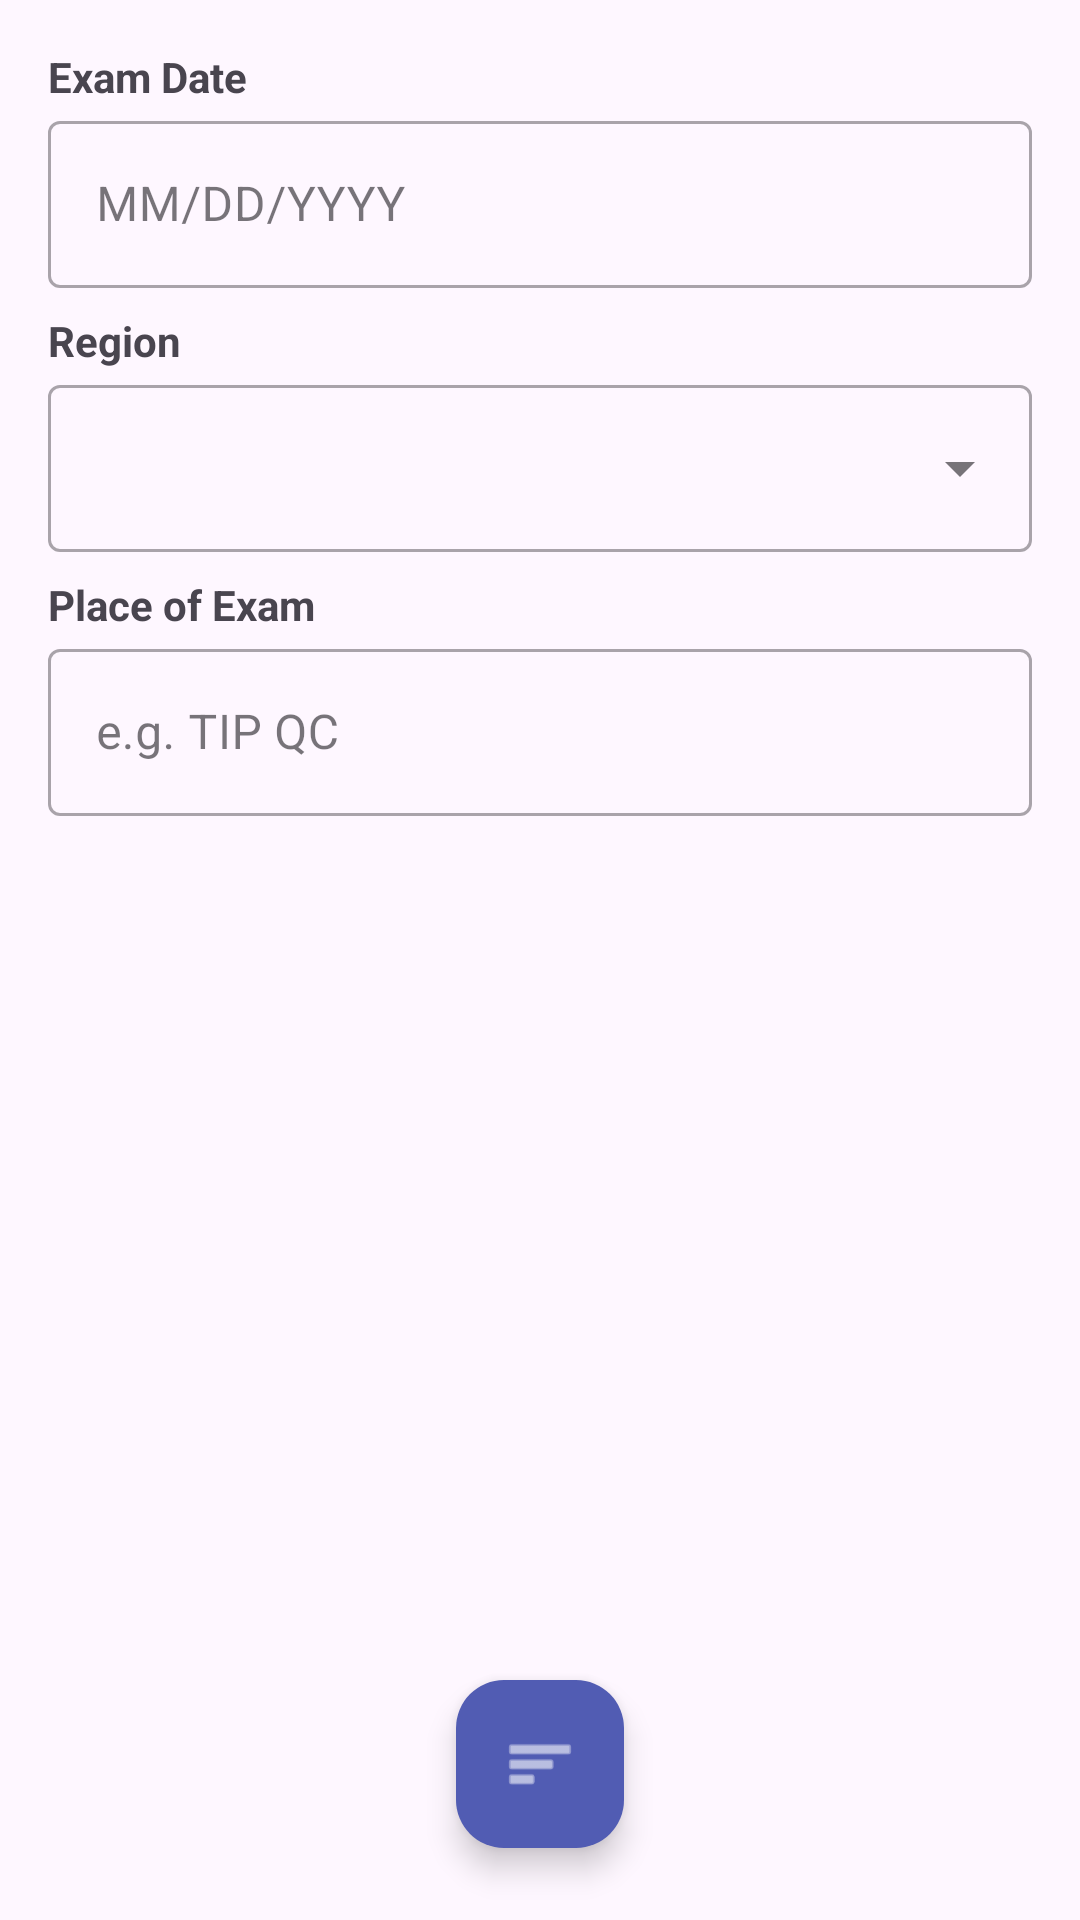

Android layout source for this screen:
<!-- AndroidManifest.xml: application theme Theme.IT_Scan -->
<!-- res/layout/activity_results.xml -->
<?xml version="1.0" encoding="utf-8"?>
<androidx.constraintlayout.widget.ConstraintLayout xmlns:android="http://schemas.android.com/apk/res/android"
    xmlns:app="http://schemas.android.com/apk/res-auto"
    xmlns:tools="http://schemas.android.com/tools"
    android:layout_width="match_parent"
    android:layout_height="match_parent">

    <LinearLayout
        android:id="@+id/metadataLayout"
        android:layout_width="match_parent"
        android:layout_height="wrap_content"
        android:orientation="vertical"
        android:layout_marginStart="16dp"
        android:layout_marginEnd="16dp"
        android:layout_marginTop="16dp"
        app:layout_constraintTop_toTopOf="parent">

        <TextView
            android:layout_width="wrap_content"
            android:layout_height="wrap_content"
            android:text="@string/title_text_exam_date"
            android:textStyle="bold" />

        <com.google.android.material.textfield.TextInputLayout
            style="@style/Widget.MaterialComponents.TextInputLayout.OutlinedBox"
            android:layout_width="match_parent"
            android:layout_height="wrap_content">

            <com.google.android.material.textfield.TextInputEditText
                android:id="@+id/etExamDate"
                android:layout_width="match_parent"
                android:layout_height="wrap_content"
                android:clickable="true"
                android:cursorVisible="false"
                android:focusable="false"
                android:hint="@string/hint_text_date_format" />
        </com.google.android.material.textfield.TextInputLayout>

        <TextView
            android:layout_width="wrap_content"
            android:layout_height="wrap_content"
            android:layout_marginTop="8dp"
            android:text="@string/title_text_region"
            android:textStyle="bold" />

        <com.google.android.material.textfield.TextInputLayout
            style="@style/Widget.MaterialComponents.TextInputLayout.OutlinedBox.ExposedDropdownMenu"
            android:layout_width="match_parent"
            android:layout_height="wrap_content"
            android:labelFor="@id/spRegion">

            <AutoCompleteTextView
                android:id="@+id/spRegion"
                android:layout_width="match_parent"
                android:layout_height="wrap_content"
                android:inputType="none" />
        </com.google.android.material.textfield.TextInputLayout>

        <TextView
            android:layout_width="wrap_content"
            android:layout_height="wrap_content"
            android:layout_marginTop="8dp"
            android:text="@string/title_text_place_of_exam"
            android:textStyle="bold" />

        <com.google.android.material.textfield.TextInputLayout
            style="@style/Widget.MaterialComponents.TextInputLayout.OutlinedBox"
            android:layout_width="match_parent"
            android:layout_height="wrap_content">

            <com.google.android.material.textfield.TextInputEditText
                android:id="@+id/etPlace"
                android:layout_width="match_parent"
                android:layout_height="wrap_content"
                android:hint="@string/hint_text_place_of_exam" />
        </com.google.android.material.textfield.TextInputLayout>
    </LinearLayout>

    <TextView
        android:id="@+id/tvNoData"
        android:layout_width="wrap_content"
        android:layout_height="wrap_content"
        android:text="@string/no_data_text"
        android:textSize="18sp"
        android:textStyle="bold"
        android:visibility="gone"
        app:layout_constraintBottom_toBottomOf="parent"
        app:layout_constraintEnd_toEndOf="parent"
        app:layout_constraintStart_toStartOf="parent"
        app:layout_constraintTop_toBottomOf="@id/metadataLayout" />

    <androidx.recyclerview.widget.RecyclerView
        android:id="@+id/rvResults"
        android:layout_width="match_parent"
        android:layout_height="0dp"
        android:layout_marginTop="16dp"
        android:layout_marginStart="16dp"
        android:layout_marginEnd="16dp"
        android:clipToPadding="false"
        android:paddingBottom="120dp"
        app:layout_constraintBottom_toBottomOf="parent"
        app:layout_constraintTop_toBottomOf="@id/metadataLayout" />

    <LinearLayout
        android:id="@+id/fabMenuContainer"
        android:layout_width="220dp"
        android:layout_height="wrap_content"
        android:layout_marginBottom="16dp"
        android:orientation="vertical"
        android:visibility="gone"
        app:layout_constraintBottom_toTopOf="@id/fabMain"
        app:layout_constraintEnd_toEndOf="parent"
        app:layout_constraintStart_toStartOf="parent">

        <com.google.android.material.floatingactionbutton.ExtendedFloatingActionButton
            android:id="@+id/fabChangeTypes"
            android:layout_width="match_parent"
            android:layout_height="wrap_content"
            android:layout_marginBottom="12dp"
            android:text="@string/btn_text_change_exam_types"
            android:textColor="@color/black"
            app:backgroundTint="#DECF4A" />

        <com.google.android.material.floatingactionbutton.ExtendedFloatingActionButton
            android:id="@+id/fabSave"
            android:layout_width="match_parent"
            android:layout_height="wrap_content"
            android:layout_marginBottom="12dp"
            android:text="@string/button_text_save_changes"
            android:textColor="@android:color/white"
            app:backgroundTint="#515CB3"
            tools:ignore="VisualLintBounds, VisualLintPartiallyHidden" />

        <com.google.android.material.floatingactionbutton.ExtendedFloatingActionButton
            android:id="@+id/fabDelete"
            android:layout_width="match_parent"
            android:layout_height="wrap_content"
            android:layout_marginBottom="12dp"
            android:text="@string/button_text_delete_all"
            android:textColor="@android:color/white"
            app:backgroundTint="#DC273B"
            tools:ignore="VisualLintBounds, VisualLintPartiallyHidden" />

        <com.google.android.material.floatingactionbutton.ExtendedFloatingActionButton
            android:id="@+id/fabExport"
            android:layout_width="match_parent"
            android:layout_height="wrap_content"
            android:text="@string/button_text_export_to_csv"
            android:textColor="@android:color/white"
            app:backgroundTint="#2F9248"
            tools:ignore="VisualLintBounds, VisualLintPartiallyHidden" />
    </LinearLayout>

    <com.google.android.material.floatingactionbutton.FloatingActionButton
        android:id="@+id/fabMain"
        android:layout_width="wrap_content"
        android:layout_height="wrap_content"
        android:layout_marginBottom="24dp"
        android:contentDescription="@string/content_desc_menu_button"
        android:src="@android:drawable/ic_menu_sort_by_size"
        app:backgroundTint="#515CB3"
        app:layout_constraintBottom_toBottomOf="parent"
        app:layout_constraintEnd_toEndOf="parent"
        app:layout_constraintStart_toStartOf="parent"
        app:tint="@android:color/white" />
</androidx.constraintlayout.widget.ConstraintLayout>
<!-- resources referenced by this layout -->
<resources>
  <string name="btn_text_change_exam_types">Change Exam Types</string>
  <string name="button_text_delete_all">Delete All</string>
  <string name="button_text_export_to_csv">Export to CSV</string>
  <string name="button_text_save_changes">Save Changes</string>
  <string name="content_desc_menu_button">Results Screen Menu Button</string>
  <string name="hint_text_date_format">MM/DD/YYYY</string>
  <string name="hint_text_place_of_exam">e.g. TIP QC</string>
  <string name="no_data_text">No data yet</string>
  <string name="title_text_exam_date">Exam Date</string>
  <string name="title_text_place_of_exam">Place of Exam</string>
  <string name="title_text_region">Region</string>
  <style name="Theme.IT_Scan" parent="Theme.Material3.Light.NoActionBar">
  
          <item name="colorPrimary">#6200EE</item>
          <item name="colorOnPrimary">#FFFFFF</item>
  
          <item name="colorSecondary">#03DAC6</item>
          <item name="colorOnSecondary">#000000</item>
  
          <item name="android:statusBarColor">@color/white</item>
          <item name="android:windowLightStatusBar">true</item>
  
          <item name="android:forceDarkAllowed">true</item>
      </style>
  <!-- not gathered from this repository: default colours our renderer supplied (Android Studio template values) -->
  <color name="black">#FF000000</color>
  <color name="white">#FFFFFFFF</color>
</resources>
